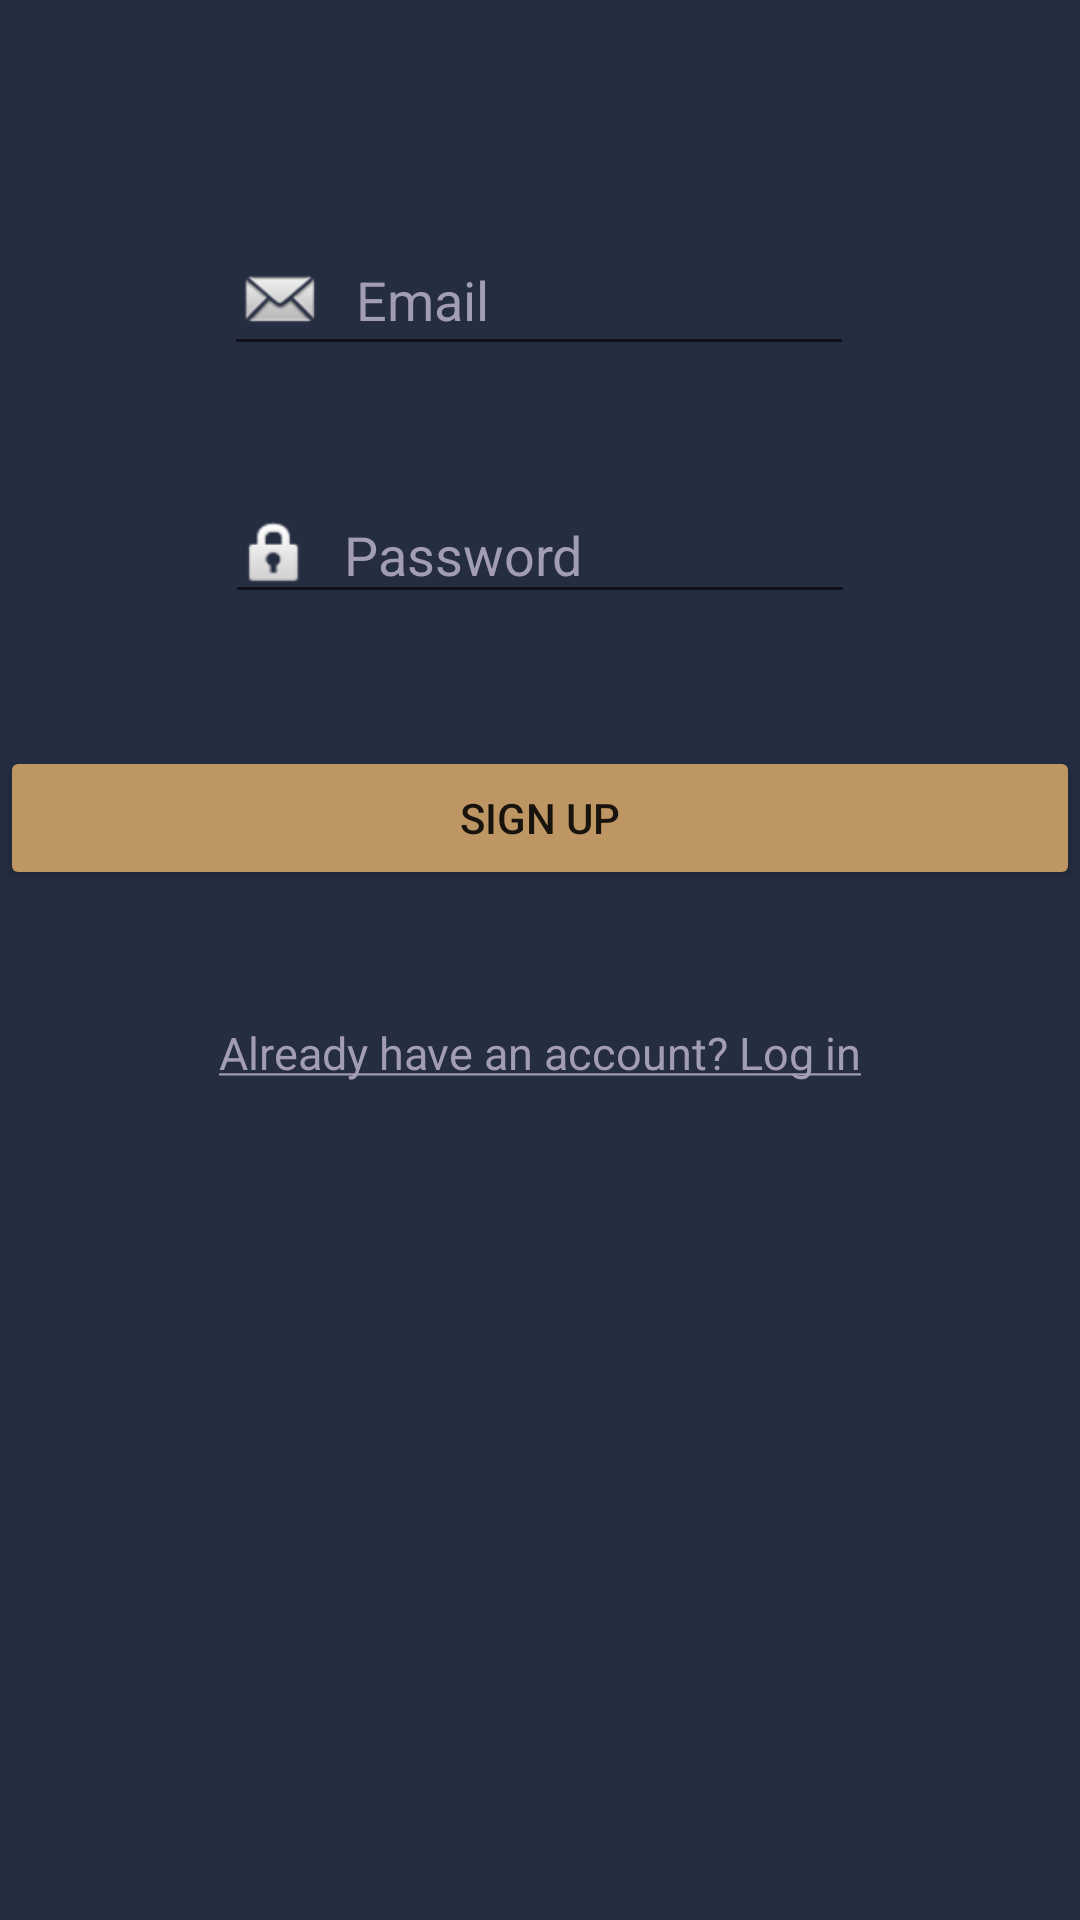

Produce the Android XML layout that renders to this screen, including the resource entries it uses.
<!-- AndroidManifest.xml: application theme Theme.WePark -->
<!-- res/layout/fragment_signup.xml -->
<?xml version="1.0" encoding="utf-8"?>
<androidx.constraintlayout.widget.ConstraintLayout xmlns:android="http://schemas.android.com/apk/res/android"
    xmlns:app="http://schemas.android.com/apk/res-auto"
    xmlns:tools="http://schemas.android.com/tools"
    android:layout_width="match_parent"
    android:layout_height="match_parent"
    android:background="@color/primary"
    tools:context="fragments.loginFragments.SignUpFragment">

    <EditText
        android:id="@+id/editTextLoginEmailAddress"
        android:layout_width="wrap_content"
        android:layout_height="wrap_content"
        android:layout_marginTop="75dp"
        android:drawableLeft="@android:drawable/sym_action_email"
        android:drawablePadding="10dp"
        android:ems="10"
        android:hint="Email"
        android:inputType="textEmailAddress"
        android:textColor="@color/background"
        android:textColorHint="@color/background"
        app:layout_constraintEnd_toEndOf="parent"
        app:layout_constraintHorizontal_bias="0.497"
        app:layout_constraintStart_toStartOf="parent"
        app:layout_constraintTop_toTopOf="parent" />

    <EditText
        android:id="@+id/editTextLoginPassword"
        android:layout_width="wrap_content"
        android:layout_height="wrap_content"
        android:layout_marginTop="40dp"
        android:drawableLeft="@android:drawable/ic_lock_idle_lock"
        android:drawablePadding="10dp"
        android:ems="10"
        android:hint="Password"
        android:inputType="textPassword"
        android:pointerIcon="arrow"
        android:textColor="@color/background"
        android:textColorHint="@color/background"
        app:layout_constraintEnd_toEndOf="parent"
        app:layout_constraintStart_toStartOf="parent"
        app:layout_constraintTop_toBottomOf="@+id/editTextLoginEmailAddress" />

    <Button
        android:id="@+id/signupbtn2"
        android:layout_width="match_parent"
        android:layout_height="wrap_content"
        android:layout_marginTop="44dp"
        android:backgroundTint="@color/secondary"
        android:text="Sign up"
        app:layout_constraintEnd_toEndOf="parent"
        app:layout_constraintStart_toStartOf="parent"
        app:layout_constraintTop_toBottomOf="@+id/editTextLoginPassword" />

    <TextView
        android:id="@+id/textView2"
        android:layout_width="wrap_content"
        android:layout_height="wrap_content"
        android:clickable="true"
        android:text="@string/already_have_an_account_log_in"
        android:textColor="@color/background"
        android:textSize="@dimen/title_md"
        android:layout_marginTop="44dp"
        app:layout_constraintEnd_toEndOf="parent"
        app:layout_constraintStart_toStartOf="parent"
        app:layout_constraintTop_toBottomOf="@+id/signupbtn2" />

</androidx.constraintlayout.widget.ConstraintLayout>
<!-- resources referenced by this layout -->
<resources>
  <color name="background">#a39db3</color>
  <color name="primary">#252d41</color>
  <color name="secondary">#bd9664</color>
  <dimen name="title_md">15sp</dimen>
  <string name="already_have_an_account_log_in"><u>Already have an account? Log in</u></string>
  <style name="Theme.WePark" parent="Theme.MaterialComponents.DayNight.NoActionBar.Bridge">
          
          
          <item name="android:statusBarColor">?attr/colorPrimaryVariant</item>
          
      </style>
</resources>
